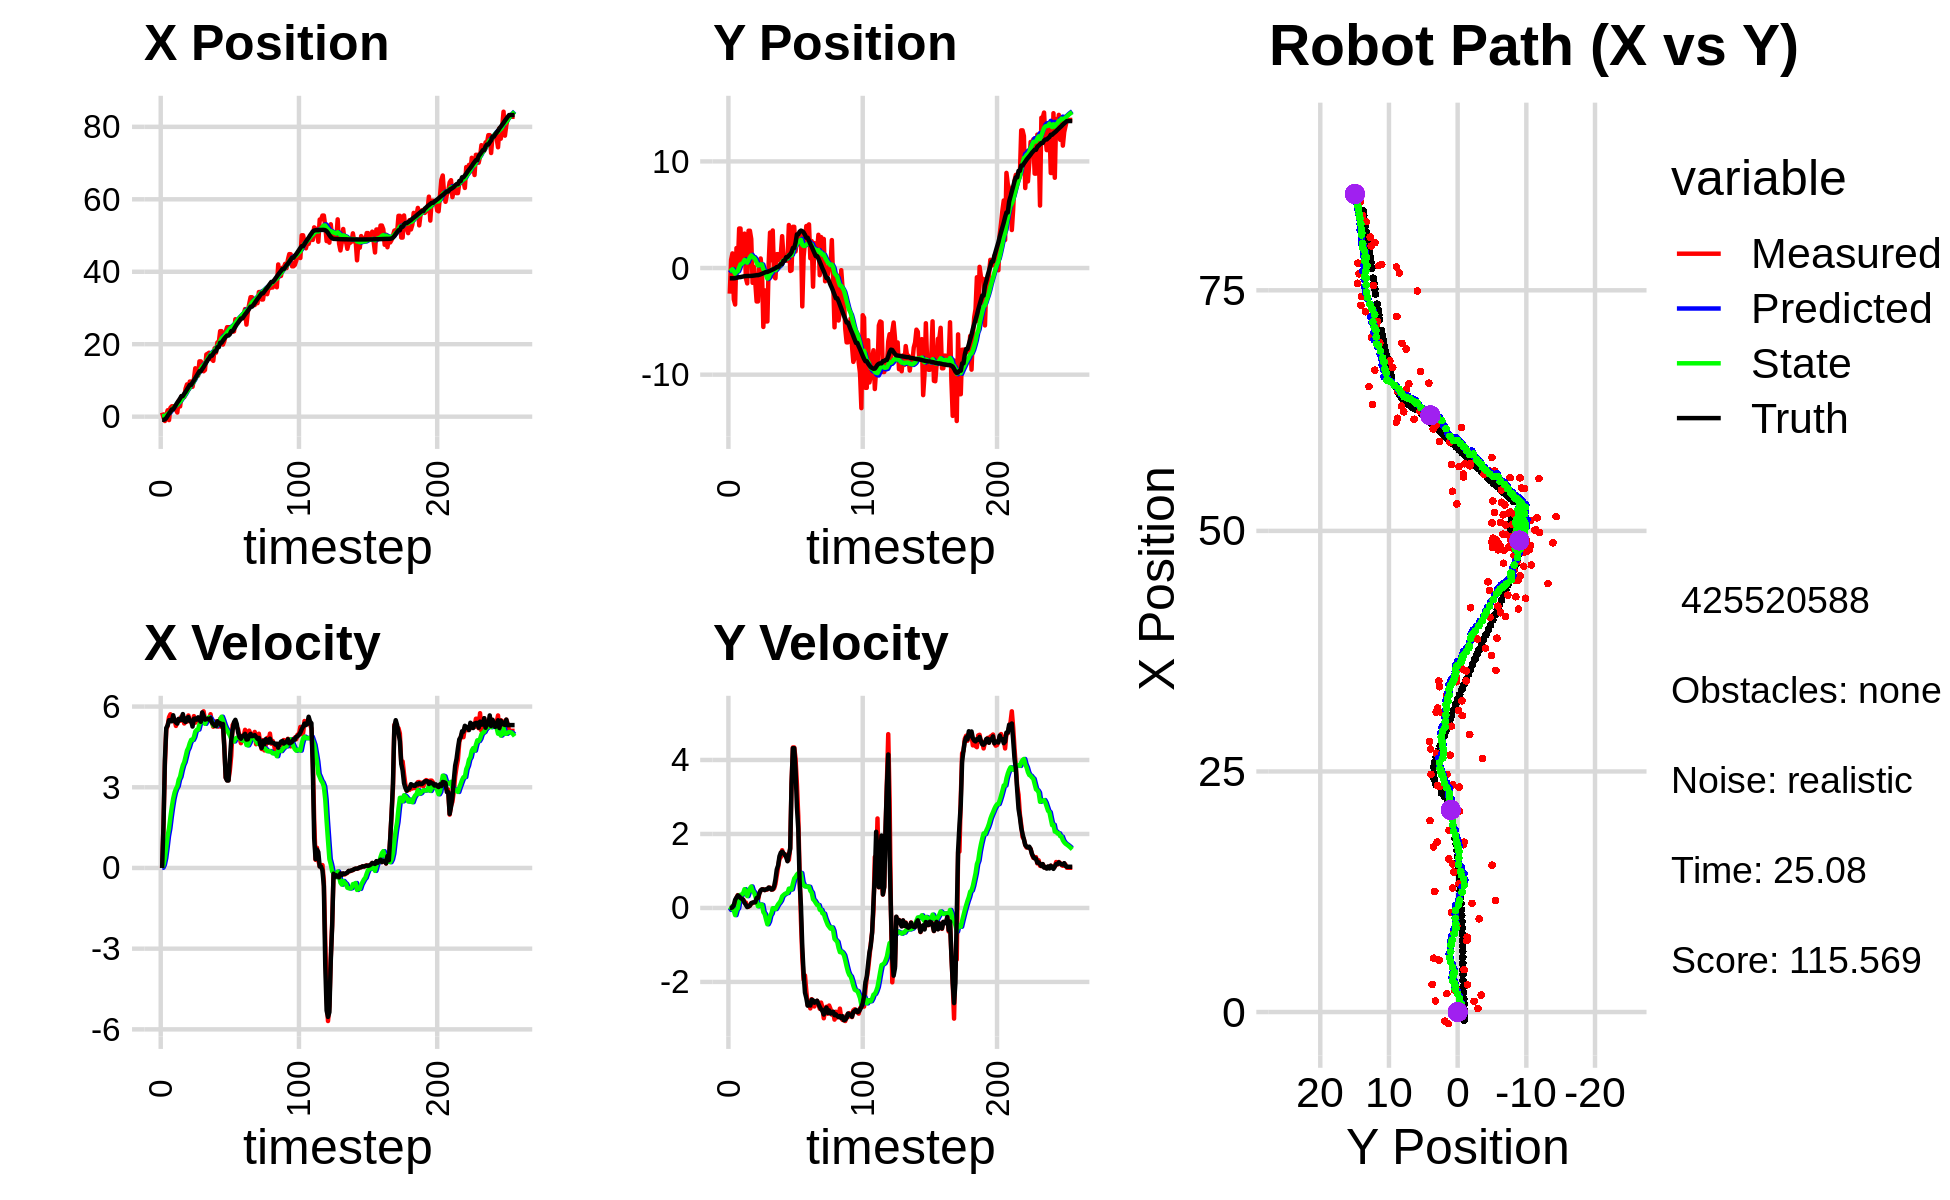

The data file committed next to this chart (first rows):
1.113899171080323436e+00, -2.402950226735362182e+00, 0.000000000000000000e+00, -0.000000000000000000e+00, 0.000000000000000000e+00, 0.000000000000000000e+00, 0.000000000000000000e+00, 0.000000000000000000e+00, 7.184566559618595083e-02, -1.480861363319771196e-01, 0.000000000000000000e+00, 0.000000000000000000e+00, -8.574588895501544794e-01, -9.639311422546691377e-01, 0.000000000000000000e+00, 0.000000000000000000e+00, 0.000000000000000000e+00, 4.153749905526638031e-04
1.113899171080323436e+00, -2.402950226735362182e+00, 0.000000000000000000e+00, 0.000000000000000000e+00, 7.184566559618595083e-02, -1.480861363319771196e-01, 0.000000000000000000e+00, 0.000000000000000000e+00, 1.395093507917686826e-01, -2.874768358531405443e-01, 1.199253972527581508e-02, -5.286933330953992594e-02, -8.574588895501544794e-01, -9.639311422546691377e-01, 0.000000000000000000e+00, 0.000000000000000000e+00, 0.000000000000000000e+00, -2.411890891380608082e-04
-1.696362496723669011e-01, 7.700945734567927747e-01, 1.609999856480753166e+00, -7.128775657406099565e-04, 1.407086047642962523e-01, -2.927637691840945244e-01, 1.199253972527581508e-02, -5.286933330953992594e-02, 1.539883411967545579e-01, -2.218623997868720554e-01, 1.206874092971155776e-01, -1.147694487633284244e-02, -8.574588895501544794e-01, -9.639311422546691377e-01, 1.600000000000000089e+00, 0.000000000000000000e+00, 1.600000023841857910e+00, 4.427811072673648596e-04
-1.202718883916355841e+00, 1.373652011032264530e+00, 3.820992452339755374e+00, 7.644417078002326525e-03, 1.660570821264661101e-01, -2.230100942745053272e-01, 1.206874092971155776e-01, -1.147694487633284244e-02, 1.790859974994569170e-01, -1.134754879117877008e-01, 3.654717328538920063e-01, 5.265683697687539855e-02, -7.610042693085691257e-01, -9.639224709916380807e-01, 4.000000000000000000e+00, 1.600000000000000033e-02, 4.000000000000000000e+00, -2.000633860006928444e-03
3.660672905463481785e-01, -2.944453524480234563e+00, 5.157989669834128321e+00, 1.031926255077919227e-02, 2.156331707848461177e-01, -1.082098042141001609e-01, 3.654717328538920063e-01, 5.265683697687539855e-02, 4.053891930152938583e-01, -3.117315467476505786e-01, 7.592634000526414795e-01, -7.058744821859438967e-02, -3.812549708755749167e-01, -9.628595573780017736e-01, 5.198999999999999844e+00, 7.799999999999999989e-02, 5.199999809265136719e+00, -2.000633860006928444e-03
1.765436113178751043e+00, -3.421296828745962415e+00, 5.279495736219862678e+00, 1.260445227143098534e-01, 4.813155330205580174e-01, -3.187902915695099981e-01, 7.592634000526414795e-01, -7.058744821859438967e-02, 7.764719601427703122e-01, -5.378638115419532850e-01, 1.189204934041641515e+00, -1.939304878350285311e-01, 2.282001375516304609e-01, -9.493915964677295261e-01, 5.304000000000000270e+00, 2.200000000000000011e-01, 5.308000087738037109e+00, -2.386981435120105743e-02
-9.465175271644767907e-01, 1.871289587651854047e+00, 5.606543026415649500e+00, 2.691530249256771645e-01, 8.953924535469344193e-01, -5.572568603254561825e-01, 1.189204934041641515e+00, -1.939304878350285311e-01, 9.446880795326693114e-01, -3.512887771035676510e-01, 1.474105940373904744e+00, -5.646952111726730172e-02, 8.439609410714276061e-01, -9.208921427888744349e-01, 5.493000000000000327e+00, 2.810000000000000275e-01, 5.500000000000000000e+00, -4.797011986374855042e-02
2.435041129317988329e+00, 2.163962047124038945e-01, 5.713471187557351172e+00, 3.470197788715619902e-01, 1.092098673570059741e+00, -3.569357292152943728e-01, 1.474105940373904744e+00, -5.646952111726730172e-02, 1.413985398247437963e+00, -2.933562967067406824e-01, 1.895114906898472507e+00, -8.292140754364879518e-03, 1.369668185655049886e+00, -8.898371536323381736e-01, 5.493000000000000327e+00, 3.380000000000000226e-01, 5.504000186920166016e+00, -6.066259741783142090e-02
2.865499198639983369e+00, 3.706080197440162038e+00, 5.516936485294086978e+00, 3.333770673746312974e-01, 1.603496888937285147e+00, -2.941855107821771953e-01, 1.895114906898472507e+00, -8.292140754364879518e-03, 1.896506978472631832e+00, 3.664751556949380484e-02, 2.260985356477535735e+00, 1.894963143999293387e-01, 1.998143374806810257e+00, -8.519060625242566021e-01, 5.451999999999999957e+00, 3.150000000000000022e-01, 5.460999965667724609e+00, -6.035454198718070984e-02
2.865499198639983369e+00, 3.706080197440162038e+00, 5.600994330350363093e+00, 2.802218523413421147e-01, 2.122605514120385450e+00, 5.559714700948674426e-02, 2.260985356477535735e+00, 1.894963143999293387e-01, 2.359939311014139562e+00, 3.506627176203099827e-01, 2.576016919337571487e+00, 3.571479177777522329e-01, 1.998143374806810257e+00, -8.519060625242566021e-01, 5.676999999999999602e+00, 2.690000000000000169e-01, 5.683000087738037109e+00, -4.998905211687088013e-02
2.286121636415960889e+00, 4.849491261525059604e-01, 5.505805777478671281e+00, 2.392184452583800691e-01, 2.617541002947896711e+00, 3.863775093980851838e-01, 2.576016919337571487e+00, 3.571479177777522329e-01, 2.738994875813176577e+00, 3.889171716932103284e-01, 2.799949475123029607e+00, 3.564590263202067622e-01, 2.642140567599488232e+00, -8.188978289906476693e-01, 5.474999999999999645e+00, 2.449999999999999956e-01, 5.480999946594238281e+00, -4.342108964920043945e-02
1.917724549826497427e+00, 1.579870237620839335e+00, 5.280018484494090281e+00, 2.294083489037636037e-01, 3.018989823325479716e+00, 4.245630743252309935e-01, 2.799949475123029607e+00, 3.564590263202067622e-01, 3.047483212123850649e+00, 5.124131080267465554e-01, 2.945144599324765355e+00, 4.017434309270009885e-01, 3.275014102361644142e+00, -7.907483431398014684e-01, 5.407000000000000028e+00, 2.190000000000000002e-01, 5.412000179290771484e+00, -3.905898705124855042e-02
1.149631440381218228e+00, 3.227370127209106432e+00, 5.505045219987934502e+00, 1.467166990065957577e-01, 3.341997672056327140e+00, 5.525874511194466265e-01, 2.945144599324765355e+00, 4.017434309270009885e-01, 3.274405154084656822e+00, 7.589823965113151605e-01, 3.038237503380342375e+00, 5.068945075136712664e-01, 3.894822299634870699e+00, -7.663320463029261731e-01, 5.366999999999999993e+00, 1.409999999999999865e-01, 5.368000030517578125e+00, -2.664500847458839417e-02
4.401441819669082101e+00, -9.459770779876816027e-01, 5.499047307784582728e+00, 1.465568467539363207e-01, 3.578228904422691148e+00, 8.096718472626822649e-01, 3.038237503380342375e+00, 5.068945075136712664e-01, 3.782458640603124866e+00, 6.509142427567340405e-01, 3.280114972615368441e+00, 4.202261488065617834e-01, 4.411481082758842653e+00, -7.529600723017504382e-01, 5.544999999999999929e+00, 8.300000000000000433e-02, 5.545000076293945312e+00, -2.664500847458839417e-02
2.829133927587789366e+00, -1.441297755497387367e+00, 5.470834400868461955e+00, 4.259210062385521828e-02, 4.110470137864661311e+00, 6.929368576373902133e-01, 3.280114972615368441e+00, 4.202261488065617834e-01, 4.106551688579823001e+00, 5.025699343630161131e-01, 3.389043072448238547e+00, 3.192952425698389329e-01, 5.047591388217478325e+00, -7.472581727212205260e-01, 5.519000000000000128e+00, 2.299999999999999961e-02, 5.519000053405761719e+00, -7.785145193338394165e-03
5.596206382116169387e+00, 3.498752459389607328e+00, 5.628914482209178338e+00, 3.106213648541856359e-02, 4.445455995824646678e+00, 5.344994586200000342e-01, 3.389043072448238547e+00, 3.192952425698389329e-01, 4.668691290333107702e+00, 7.651009466500453549e-01, 3.628871407703585295e+00, 4.307298740714534668e-01, 5.680619418514724295e+00, -7.438517962478866652e-01, 5.501999999999999780e+00, 4.399999999999999745e-02, 5.501999855041503906e+00, -5.518261343240737915e-03
5.596206382116169387e+00, 3.498752459389607328e+00, 5.643654587807180434e+00, 6.244594756426832122e-02, 5.031578431103466365e+00, 8.081739340571907348e-01, 3.628871407703585295e+00, 4.307298740714534668e-01, 5.188859564741567176e+00, 1.013377755245641332e+00, 3.819476049167207066e+00, 5.271312791815193632e-01, 5.680619418514724295e+00, -7.438517962478866652e-01, 5.721000000000000085e+00, 6.199999999999999956e-02, 5.721000194549560547e+00, -1.106435526162385941e-02
5.400844871868466512e+00, 2.719714476456735586e+00, 5.371473813014054244e+00, 1.280610550803061298e-01, 5.570807169658287705e+00, 1.066090883163793190e+00, 3.819476049167207066e+00, 5.271312791815193632e-01, 5.635880436956965056e+00, 1.185447659351126282e+00, 3.934322551939244406e+00, 5.805564674966164906e-01, 6.330138385661908451e+00, -7.368396974213208273e-01, 5.467999999999999972e+00, 1.300000000000000044e-01, 5.469999790191650391e+00, -2.383643761277198792e-02
7.775274872463118214e+00, -1.387954518572559248e+00, 5.435455285211804544e+00, 1.295864343561733689e-01, 6.029312692150889497e+00, 1.243503306100787853e+00, 3.934322551939244406e+00, 5.805564674966164906e-01, 6.269285824459030820e+00, 1.011096168932116512e+00, 4.145339805126769583e+00, 4.664098760937622212e-01, 6.858493030399769985e+00, -7.254077053326893898e-01, 5.426999999999999602e+00, 1.459999999999999909e-01, 5.427999973297119141e+00, -2.383643761277198792e-02
8.912454903233497205e+00, 1.192004521897113839e-01, 5.440891796545319181e+00, 1.514718262928981263e-01, 6.683819804971707690e+00, 1.057737156541492807e+00, 4.145339805126769583e+00, 4.664098760937622212e-01, 6.957879689232145282e+00, 9.691886500252997472e-01, 4.365126789547723263e+00, 4.223218435168427654e-01, 7.482255160551330775e+00, -7.083735027787922967e-01, 5.570999999999999730e+00, 1.529999999999999971e-01, 5.572999954223632812e+00, -2.783233299851417542e-02
7.425262868065590105e+00, -1.340366677525077765e+00, 5.668020109297787990e+00, 1.498295890978843803e-01, 7.394392368186917253e+00, 1.011420834376983935e+00, 4.365126789547723263e+00, 4.223218435168427654e-01, 7.464955590089998871e+00, 8.097963481848253764e-01, 4.470267708204849200e+00, 3.272555396010781714e-01, 8.120394885600457968e+00, -6.912805592438429070e-01, 5.608999999999999986e+00, 1.549999999999999989e-01, 5.611000061035156250e+00, -2.642804756760597229e-02
9.685614466498956077e+00, -3.134746388377800397e+00, 5.455311363324744534e+00, 2.006492885534486847e-01, 7.911982360910483791e+00, 8.425219021449331658e-01, 4.470267708204849200e+00, 3.272555396010781714e-01, 8.127717375843733549e+00, 5.148100270679752954e-01, 4.641359373641285480e+00, 1.773670664333599212e-01, 8.759597003157088224e+00, -6.706932338740495547e-01, 5.466000000000000192e+00, 2.670000000000000151e-01, 5.473000049591064453e+00, -3.676396608352661133e-02
9.685614466498956077e+00, -3.134746388377800397e+00, 5.455311363324744534e+00, 2.006492885534486847e-01, 8.591853313207861831e+00, 5.325467337113113375e-01, 4.641359373641285480e+00, 1.773670664333599212e-01, 8.735611896268698828e+00, 2.361637195984158111e-01, 4.763226010387132447e+00, 4.449950080723871770e-02, 8.759597003157088224e+00, -6.706932338740495547e-01, 5.466000000000000192e+00, 2.670000000000000151e-01, 5.473000049591064453e+00, -3.676396608352661133e-02
8.253084003878013775e+00, 5.206689377835732602e-01, 5.340671290994908560e+00, 3.914784359576080064e-01, 9.211934497307412428e+00, 2.406136696791396912e-01, 4.763226010387132447e+00, 4.449950080723871770e-02, 9.152905407770886015e+00, 2.757000265862893928e-01, 4.758857391206705145e+00, 6.277137560924539450e-02, 9.387593448023963560e+00, -6.357635721615688684e-01, 5.256999999999999673e+00, 3.940000000000000169e-01, 5.271999835968017578e+00, -7.317049056291580200e-02
1.035959905393199243e+01, 8.955082437662920114e-01, 5.645484403753402880e+00, 4.698195555443465121e-01, 9.628791146891556352e+00, 2.819771641472139101e-01, 4.758857391206705145e+00, 6.277137560924539450e-02, 9.742620323611264510e+00, 3.458770942567354068e-01, 4.867444653349423334e+00, 9.394558140469543017e-02, 1.000707358114210699e+01, -5.907651635825308389e-01, 5.546000000000000263e+00, 4.739999999999999769e-01, 5.565999984741210938e+00, -8.302909135818481445e-02
1.335770744126198828e+01, -2.081852419820893196e-01, 5.400970365312952381e+00, 4.992922947818280166e-01, 1.022936478894620649e+01, 3.552716523972049290e-01, 4.867444653349423334e+00, 9.394558140469543017e-02, 1.054741958628666865e+01, 3.240573979758732959e-01, 5.073475814360789649e+00, 8.334225651417084824e-02, 1.063871687630808616e+01, -5.385442230889030402e-01, 5.557999999999999829e+00, 5.040000000000000036e-01, 5.580999851226806641e+00, -9.218291938304901123e-02
1.158476945771126054e+01, -5.524339453818734924e+00, 5.472664691610806820e+00, 5.059200713254636828e-01, 1.105476716772274770e+01, 3.323916236272903557e-01, 5.073475814360789649e+00, 8.334225651417084824e-02, 1.112466608744064978e+01, -1.235336328349794233e-01, 5.132871396985779988e+00, -1.105816455070465776e-01, 1.127660864573533495e+01, -4.802472751461686618e-01, 5.512999999999999901e+00, 5.000000000000000000e-01, 5.535999774932861328e+00, -9.218291938304901123e-02
1.130224663049133582e+01, -2.090338633362739618e+00, 5.510787296639262145e+00, 4.839918270984691628e-01, 1.163795322713922786e+01, -1.345917973856840810e-01, 5.132871396985779988e+00, -1.105816455070465776e-01, 1.162638556521175026e+01, -2.710847437354866329e-01, 5.145278466988842503e+00, -1.648666326942653249e-01, 1.191357153661431845e+01, -4.239995934282844714e-01, 5.599999999999999645e+00, 4.829999999999999849e-01, 5.619999885559082031e+00, -8.760148286819458008e-02
1.526508444561642719e+01, -5.009885654488383189e+00, 5.552422109284345986e+00, 4.899830629897241052e-01, 1.214091341191063478e+01, -2.875714070049131821e-01, 5.145278466988842503e+00, -1.648666326942653249e-01, 1.245203566793320249e+01, -6.432243339306853436e-01, 5.341033310037492932e+00, -3.116940292722811812e-01, 1.255195349496570145e+01, -3.671415898892470553e-01, 5.509000000000000341e+00, 5.050000000000000044e-01, 5.532000064849853516e+00, -8.801871538162231445e-02
1.526508444561642719e+01, -5.009885654488383189e+00, 5.373708981455935785e+00, 5.008582754219148558e-01, 1.298613899893695134e+01, -6.743937368579134839e-01, 5.341033310037492932e+00, -3.116940292722811812e-01, 1.319938702656896723e+01, -9.933414359237083824e-01, 5.462861787621661414e+00, -4.409982234699255099e-01, 1.255195349496570145e+01, -3.671415898892470553e-01, 5.432999999999999829e+00, 5.080000000000000071e-01, 5.455999851226806641e+00, -9.293682128190994263e-02
1.454500561975949857e+01, 5.353141562584163848e-01, 5.744053058981343440e+00, 5.465841522574909073e-01, 1.374567320533113346e+01, -1.037441258270700883e+00, 5.462861787621661414e+00, -4.409982234699255099e-01, 1.383445207794054532e+01, -8.793700184675545817e-01, 5.526983068501789553e+00, -3.677454399156249165e-01, 1.317877882719374938e+01, -3.085905769159605905e-01, 5.782000000000000028e+00, 5.510000000000000453e-01, 5.808000087738037109e+00, -9.487087279558181763e-02
1.252963072059372429e+01, 3.328515305536926761e+00, 5.824056110486043103e+00, 5.503356304213304906e-01, 1.438715038479072383e+01, -9.161445624591171288e-01, 5.526983068501789553e+00, -3.677454399156249165e-01, 1.423011477809603065e+01, -5.483291172771649347e-01, 5.453358621237675230e+00, -2.076168566760522860e-01, 1.372655409611049215e+01, -2.564666132607261728e-01, 5.658999999999999808e+00, 5.330000000000000293e-01, 5.684000015258789062e+00, -9.421378374099731445e-02
1.288719409709360519e+01, 7.300337096385282054e-01, 5.504580948076397640e+00, 4.973098007225743022e-01, 1.477545064021979826e+01, -5.690908029447702132e-01, 5.453358621237675230e+00, -2.076168566760522860e-01, 1.460281720107429315e+01, -4.429184212309565383e-01, 5.358629703375568099e+00, -1.503332884368992206e-01, 1.438004988462619949e+01, -1.953174926738894535e-01, 5.514000000000000234e+00, 4.969999999999999973e-01, 5.535999774932861328e+00, -9.010010957717895508e-02
1.716693371522805833e+01, 3.523067786026245596e+00, 5.513544266884961687e+00, 4.981195892119337776e-01, 1.513868017141184907e+01, -4.579517500746464465e-01, 5.358629703375568099e+00, -1.503332884368992206e-01, 1.533499478338953814e+01, -1.213267695890419273e-01, 5.477030230710294489e+00, -6.415896861981934540e-03, 1.501392668493850735e+01, -1.377991894714683807e-01, 5.530999999999999694e+00, 5.070000000000000062e-01, 5.553999900817871094e+00, -9.010010957717895508e-02
1.738398927466125343e+01, -8.086768840532558844e-01, 5.489556816601269595e+00, 5.291403260409003328e-01, 1.588269780646056795e+01, -1.219683592752401208e-01, 5.477030230710294489e+00, -6.415896861981934540e-03, 1.602271362319449466e+01, -1.590596043754074485e-01, 5.556568322535741622e+00, -1.818744391677488276e-02, 1.564960783692131052e+01, -7.538275492856924553e-02, 5.548000000000000043e+00, 5.779999999999999583e-01, 5.578000068664550781e+00, -9.609348326921463013e-02
1.765348404657771653e+01, -9.648355106037436180e-01, 5.464532293450798939e+00, 6.495332329554719397e-01, 1.657837045544806998e+01, -1.608783487670849277e-01, 5.556568322535741622e+00, -1.818744391677488276e-02, 1.667340406405658015e+01, -2.030200553620691295e-01, 5.605516868825698218e+00, -3.113419284408946996e-02, 1.617958945009269556e+01, -1.205824465432669794e-02, 5.511999999999999567e+00, 7.670000000000000151e-01, 5.565999984741210938e+00, -1.183083727955818176e-01
1.591720092334049141e+01, 1.299935831190653035e+00, 5.716334517599225507e+00, 8.821421405912185376e-01, 1.723395575093914900e+01, -2.061334746464780765e-01, 5.605516868825698218e+00, -3.113419284408946996e-02, 1.711746372184349241e+01, -5.811468810026829135e-02, 5.545415886751797530e+00, 3.560618850844307626e-02, 1.681715697077014937e+01, 8.895863495453525116e-02, 5.568999999999999950e+00, 1.040000000000000036e+00, 5.664999961853027344e+00, -1.531117409467697144e-01
1.591720092334049141e+01, 1.299935831190653035e+00, 5.438737801774169434e+00, 1.110735538472831463e+00, 1.767200531051867074e+01, -5.455406924942398511e-02, 5.545415886751797530e+00, 3.560618850844307626e-02, 1.750357553864997939e+01, 8.637538612871911714e-02, 5.445148200029313657e+00, 1.003114668483834626e-01, 1.681715697077014937e+01, 8.895863495453525116e-02, 5.405000000000000249e+00, 1.147999999999999909e+00, 5.525000095367431641e+00, -2.014563828706741333e-01
1.539981716906673626e+01, 7.503295079475129636e-01, 5.250255016163530186e+00, 1.325536439377649423e+00, 1.804809035865291023e+01, 9.640653281355746063e-02, 5.445148200029313657e+00, 1.003114668483834626e-01, 1.779214660723053498e+01, 1.866471523002243837e-01, 5.291140228315357241e+00, 1.451327420607991803e-01, 1.744405096768045738e+01, 2.192444939868067599e-01, 5.346000000000000085e+00, 1.395999999999999908e+00, 5.525000095367431641e+00, -2.473028302192687988e-01
1.887807226207870315e+01, 1.237430467352233388e+00, 5.452896546528111621e+00, 1.376697522373153681e+00, 1.832126063006207062e+01, 2.011604265063043073e-01, 5.291140228315357241e+00, 1.451327420607991803e-01, 1.838133403824609147e+01, 3.214853556574752136e-01, 5.333099911782028357e+00, 2.021480873912656351e-01, 1.805369108936690381e+01, 3.758356717611218145e-01, 5.282000000000000028e+00, 1.495000000000000107e+00, 5.489999771118164062e+00, -2.811882793903350830e-01
1.766687697208437413e+01, 2.987751378163938210e+00, 5.403125186647068645e+00, 1.560645710168284239e+00, 1.891464402942429501e+01, 3.417001643966017799e-01, 5.333099911782028357e+00, 2.021480873912656351e-01, 1.880244183534822966e+01, 5.923372885573547908e-01, 5.273373379188400989e+00, 3.128597544411370612e-01, 1.805369108936690381e+01, 3.758356717611218145e-01, 5.275000000000000355e+00, 1.522000000000000020e+00, 5.489999771118164062e+00, -2.811882793903350830e-01
2.049836081251848441e+01, 1.061707451430295102e+00, 5.256782316026778368e+00, 1.460881260915849467e+00, 1.932977917326707029e+01, 6.236232640014685025e-01, 5.273373379188400989e+00, 3.128597544411370612e-01, 1.943740001213253521e+01, 6.939616870831704087e-01, 5.333194905864908186e+00, 3.488293371448757951e-01, 1.917490309482996835e+01, 6.920101785444913167e-01, 5.456000000000000405e+00, 1.479999999999999982e+00, 5.652999877929687500e+00, -2.710641026496887207e-01
2.049836081251848441e+01, 1.061707451430295102e+00, 5.257265829493014131e+00, 1.421292748991876298e+00, 1.997071950271902452e+01, 7.288446207976579938e-01, 5.333194905864908186e+00, 3.488293371448757951e-01, 2.001576560466480359e+01, 7.884434978906085245e-01, 5.354777950815932996e+00, 3.799024275529022665e-01, 1.917490309482996835e+01, 6.920101785444913167e-01, 5.366999999999999993e+00, 1.435999999999999943e+00, 5.556000232696533203e+00, -2.640364170074462891e-01
2.360849446068871416e+01, 6.926970626620921889e-01, 5.545945156160979828e+00, 1.440622276461363649e+00, 2.055124339974639724e+01, 8.264337406458988067e-01, 5.354777950815932996e+00, 3.799024275529022665e-01, 2.084495971524370717e+01, 8.489771431164312432e-01, 5.529887181322012069e+00, 3.958572689570349357e-01, 2.041368216242399569e+01, 1.018986954275144408e+00, 5.383000000000000007e+00, 1.374000000000000110e+00, 5.556000232696533203e+00, -2.541445195674896240e-01
2.360849446068871416e+01, 6.926970626620921889e-01, 5.239486644025491024e+00, 1.273360061506048746e+00, 2.139794843337590891e+01, 8.885628700121347423e-01, 5.529887181322012069e+00, 3.958572689570349357e-01, 2.158810432273525137e+01, 9.004796904013196990e-01, 5.622506106899813894e+00, 4.063179806866467070e-01, 2.041368216242399569e+01, 1.018986954275144408e+00, 5.288999999999999702e+00, 1.262000000000000011e+00, 5.438000202178955078e+00, -2.384093552827835083e-01
1.989319032460998571e+01, 4.036736383790470839e+00, 5.388364890910687599e+00, 1.300144320914286222e+00, 2.215035493342523409e+01, 9.411114884699843808e-01, 5.622506106899813894e+00, 4.063179806866467070e-01, 2.192868421748127616e+01, 1.211296132534101178e+00, 5.485847159599615885e+00, 5.211972323041755839e-01, 2.101821726552950409e+01, 1.165676011634992459e+00, 5.354000000000000092e+00, 1.429000000000000048e+00, 5.541999816894531250e+00, -2.367618680000305176e-01
2.087110531299929406e+01, -2.753224228876575697e-01, 4.535987204429273945e+00, 1.627138235837621849e+00, 2.247726893344123766e+01, 1.263415855764518758e+00, 5.485847159599615885e+00, 5.211972323041755839e-01, 2.227893543245570740e+01, 1.177197897955823747e+00, 5.326483734409458215e+00, 4.934978885474018417e-01, 2.153137224925021442e+01, 1.292169703865624353e+00, 4.463000000000000078e+00, 1.602000000000000091e+00, 4.742000102996826172e+00, -3.444198071956634521e-01
2.337896412622883346e+01, -2.108852721984419420e-01, 3.364328531134863631e+00, 3.361670705725255726e+00, 2.281158380589665313e+01, 1.226547686810564031e+00, 5.326483734409458215e+00, 4.934978885474018417e-01, 2.276255520540403765e+01, 1.202738912410612260e+00, 5.200550180885184837e+00, 5.022886281247979090e-01, 2.200845545566400574e+01, 1.483781470622887788e+00, 3.354999999999999982e+00, 3.350999999999999979e+00, 4.742000102996826172e+00, -7.850030064582824707e-01
2.469459480089992098e+01, 3.866214289465375042e+00, 3.264874907363186640e+00, 4.338835094242197599e+00, 2.328261022349255782e+01, 1.252967775223092106e+00, 5.200550180885184837e+00, 5.022886281247979090e-01, 2.331335963331928340e+01, 1.575809211337517501e+00, 5.120904301052709329e+00, 6.569863862682696620e-01, 2.239028280985691666e+01, 1.880506410423645525e+00, 3.250999999999999890e+00, 4.317999999999999616e+00, 5.406000137329101562e+00, -9.257116317749023438e-01
2.469459480089992098e+01, 3.866214289465375042e+00, 3.264874907363186640e+00, 4.338835094242197599e+00, 2.382545006342455451e+01, 1.641507849964344512e+00, 5.120904301052709329e+00, 6.569863862682696620e-01, 2.380993512695377490e+01, 1.928985193841646684e+00, 5.019174973637507975e+00, 7.963633798468451319e-01, 2.239028280985691666e+01, 1.880506410423645525e+00, 3.250999999999999890e+00, 4.317999999999999616e+00, 5.406000137329101562e+00, -9.257116317749023438e-01
2.469212132725699504e+01, 1.557356490428831952e+00, 3.627538804315713072e+00, 4.031115192144489434e+00, 2.431185262431752392e+01, 2.008621531826331186e+00, 5.019174973637507975e+00, 7.963633798468451319e-01, 2.427502443844985081e+01, 2.072995972904669415e+00, 4.928699622775776668e+00, 8.429927983116087820e-01, 2.277018851073933803e+01, 2.376333846327717048e+00, 4.032000000000000028e+00, 3.737999999999999989e+00, 5.498000144958496094e+00, -8.380449414253234863e-01
2.344114132194956213e+01, 2.596464767003857421e+00, 4.164393613213940526e+00, 3.350648980626250495e+00, 2.476789440072742821e+01, 2.157295252735830449e+00, 4.928699622775776668e+00, 8.429927983116087820e-01, 2.460511623787525792e+01, 2.268788062558904084e+00, 4.798670301749494271e+00, 9.039122079595802717e-01, 2.362588614220276639e+01, 3.156511201648654730e+00, 4.746999999999999886e+00, 2.733999999999999986e+00, 5.478000164031982422e+00, -6.775363087654113770e-01
2.344114132194956213e+01, 2.596464767003857421e+00, 5.312236047641774483e+00, 2.485632814667408041e+00, 2.508498326805020895e+01, 2.359179283354861933e+00, 4.798670301749494271e+00, 9.039122079595802717e-01, 2.495900190151315101e+01, 2.426356509774344250e+00, 4.753399170426927611e+00, 9.410588126898621342e-01, 2.362588614220276639e+01, 3.156511201648654730e+00, 5.134000000000000341e+00, 2.137000000000000011e+00, 5.560999870300292969e+00, -4.376452565193176270e-01
2.353504806735681143e+01, 2.908723011260558877e+00, 5.383902017811547758e+00, 9.610195422045531011e-01, 2.543434181855584342e+01, 2.520462391043330364e+00, 4.753399170426927611e+00, 9.410588126898621342e-01, 2.529070747154458587e+01, 2.551398612047366399e+00, 4.704037660935735943e+00, 9.536276936288998751e-01, 2.420605009808354779e+01, 3.412196054156326763e+00, 5.421999999999999709e+00, 7.379999999999999893e-01, 5.472000122070312500e+00, -1.766383796930313110e-01
2.690013092721122945e+01, 3.098637207144655736e+00, 5.277567392293702753e+00, -3.320053454945082194e-01, 2.576111123763816124e+01, 2.646761381410256408e+00, 4.704037660935735943e+00, 9.536276936288998751e-01, 2.589657390734790710e+01, 2.642561169055823278e+00, 4.809114859500643213e+00, 9.437137336942736932e-01, 2.482680052545862637e+01, 3.510630501973210915e+00, 5.506999999999999673e+00, 6.900000000000000577e-02, 5.507999897003173828e+00, 6.282599270343780518e-02
2.634961360692176768e+01, -3.601478205417822487e+00, 5.226281242084237277e+00, -1.326518193542266300e+00, 2.637748539329797026e+01, 2.736932542425250858e+00, 4.809114859500643213e+00, 9.437137336942736932e-01, 2.639651989274769051e+01, 2.172411269316744331e+00, 4.840741995487182869e+00, 7.022736544558964011e-01, 2.545536154546321228e+01, 3.461468591820013430e+00, 5.352999999999999758e+00, -1.052999999999999936e+00, 5.454999923706054688e+00, 2.485677450895309448e-01
2.669120758803697768e+01, 1.074779405683112143e+00, 5.154774885093259762e+00, -1.940710887638534388e+00, 2.688059409229640906e+01, 2.242638634762334160e+00, 4.840741995487182869e+00, 7.022736544558964011e-01, 2.687928956267634817e+01, 2.070388645797396787e+00, 4.855739591550900514e+00, 6.161414015004529343e-01, 2.595898360033145735e+01, 3.334552659158545040e+00, 5.035000000000000142e+00, -1.780999999999999917e+00, 5.341000080108642578e+00, 3.600745797157287598e-01
2.650259740433635969e+01, 2.467864229601974380e+00, 4.845937675468729111e+00, -1.824437384219502523e+00, 2.736486352183143822e+01, 2.132002785947442192e+00, 4.855739591550900514e+00, 6.161414015004529343e-01, 2.728431038262987940e+01, 2.083365245453538073e+00, 4.809850522299764286e+00, 5.809860277199280221e-01, 2.653150290218045271e+01, 3.113530054168583305e+00, 4.863000000000000433e+00, -2.290000000000000036e+00, 5.375000000000000000e+00, 3.600745797157287598e-01
2.732331283418642798e+01, 3.937345279947255250e+00, 4.639288453724208061e+00, -2.247449622631255917e+00, 2.776529543485985485e+01, 2.141463848225531041e+00, 4.809850522299764286e+00, 5.809860277199280221e-01, 2.771542542162009326e+01, 2.194893482496114157e+00, 4.773199838486855029e+00, 5.843606974166537515e-01, 2.708629244607466546e+01, 2.842675103262454872e+00, 4.804999999999999716e+00, -2.435000000000000053e+00, 5.387000083923339844e+00, 4.511210322380065918e-01
2.732331283418642798e+01, 3.937345279947255250e+00, 4.917029557794986516e+00, -2.627440427693223057e+00, 2.819274540546877716e+01, 2.253329552237779421e+00, 4.773199838486855029e+00, 5.843606974166537515e-01, 2.811948977439849884e+01, 2.286291782097590541e+00, 4.739120310846355544e+00, 5.770584386440982261e-01, 2.708629244607466546e+01, 2.842675103262454872e+00, 4.900000000000000355e+00, -2.641000000000000014e+00, 5.565999984741210938e+00, 4.907525777816772461e-01
2.812696513542779542e+01, 4.092833175697022874e+00, 4.898201520369051210e+00, -2.605364523386841213e+00, 2.859340180548313270e+01, 2.343997625962000342e+00, 4.739120310846355544e+00, 5.770584386440982261e-01, 2.855834721243121876e+01, 2.382930734072316259e+00, 4.727334147400003239e+00, 5.723412093527764366e-01, 2.764429587138686273e+01, 2.544788970868862243e+00, 4.918000000000000149e+00, -2.605999999999999872e+00, 5.565999984741210938e+00, 4.888425171375274658e-01
... 196 more rows
